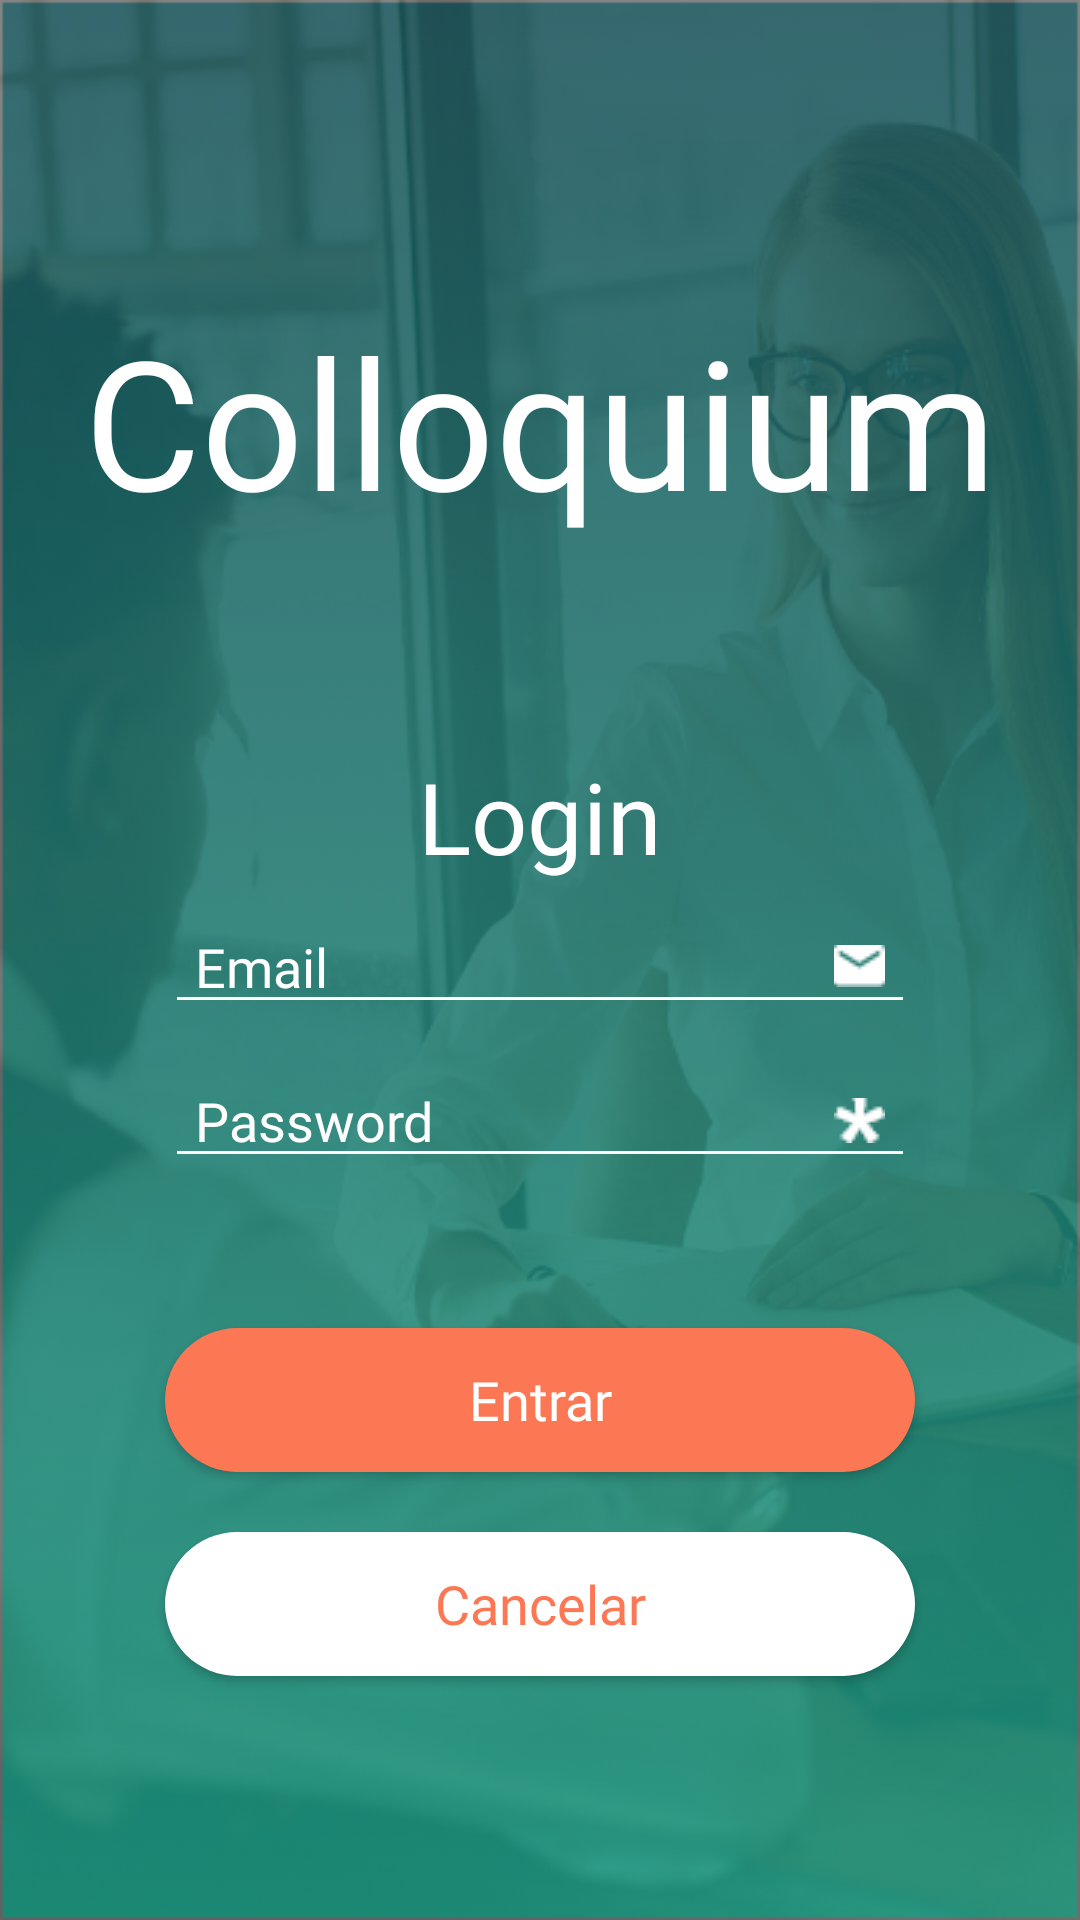

Here is an Android app screen rendered from its layout file. Give the layout XML and the strings, colors and styles it references.
<!-- AndroidManifest.xml: application theme AppTheme -->
<!-- res/layout/activity_login.xml -->
<?xml version="1.0" encoding="utf-8"?>
<androidx.constraintlayout.widget.ConstraintLayout xmlns:android="http://schemas.android.com/apk/res/android"
    xmlns:app="http://schemas.android.com/apk/res-auto"
    xmlns:tools="http://schemas.android.com/tools"
    android:layout_width="match_parent"
    android:layout_height="match_parent"
    android:background="@drawable/login_screen"
    tools:context=".LoginActivity">
    <TextView
        android:id="@+id/textView"
        android:layout_width="wrap_content"
        android:layout_height="wrap_content"
        android:layout_marginTop="100dp"
        android:text="Colloquium"
        android:fontFamily="@font/choplin_medium"
        android:textColor="#FFFFFF"
        android:textSize="60sp"
        app:layout_constraintEnd_toEndOf="parent"
        app:layout_constraintStart_toStartOf="parent"
        app:layout_constraintTop_toTopOf="parent"
        app:layout_constraintHorizontal_bias="0.5"
        tools:targetApi="o" />

    <TextView
        android:id="@+id/textView2"
        android:layout_width="wrap_content"
        android:layout_height="wrap_content"
        android:layout_marginTop="150dp"
        android:fontFamily="@font/montserrat_medium"
        android:text="Login"
        android:textColor="#FFFFFF"
        android:textSize="33sp"
        app:layout_constraintEnd_toEndOf="parent"
        app:layout_constraintStart_toStartOf="parent"
        app:layout_constraintTop_toTopOf="@id/textView"
        app:layout_constraintHorizontal_bias="0.5"
        tools:targetApi="o" />

    <EditText
        android:id="@+id/emailInp"
        android:layout_width="250dp"
        android:layout_height="wrap_content"
        android:layout_marginTop="50dp"
        android:fontFamily="@font/montserrat_medium"
        android:hint="Email"
        android:textColor="#FFFFFF"
        android:textColorHighlight="#FFFFFF"
        android:textColorHint="#FFFFFF"
        android:textSize="18sp"
        android:drawableRight="@drawable/ic_markunread_24px"
       android:paddingLeft="10dp"
        android:paddingRight="10dp"
        app:backgroundTint="#FFF"
        android:inputType="textWebEmailAddress"
        app:layout_constraintEnd_toEndOf="parent"
        app:layout_constraintHorizontal_bias="0.5"
        app:layout_constraintStart_toStartOf="parent"
        app:layout_constraintTop_toTopOf="@id/textView2"></EditText>

    <EditText
        android:id="@+id/pwInp"
        android:layout_width="250dp"
        android:layout_height="wrap_content"
        android:layout_marginTop="10dp"
        android:drawableRight="@drawable/ativo1"
        android:fontFamily="@font/montserrat_medium"
        android:hint="Password"
        android:inputType="textWebPassword"
        android:paddingLeft="10dp"
        android:paddingRight="10dp"
        android:textColor="#FFFFFF"
        android:textColorHighlight="#FFFFFF"
        android:textColorHint="#FFFFFF"
        android:textSize="18sp"
        app:backgroundTint="#FFF"
        app:layout_constraintEnd_toEndOf="parent"
        app:layout_constraintHorizontal_bias="0.5"
        app:layout_constraintStart_toStartOf="parent"
        app:layout_constraintTop_toBottomOf="@id/emailInp"></EditText>

    <Button
        android:id="@+id/loginButton"
        android:layout_width="0dp"
        android:layout_height="wrap_content"
        android:layout_marginTop="50dp"
        android:background="@drawable/rounded_orange_button"
        android:fontFamily="@font/montserrat_medium"
        android:onClick="login"
        android:text="Entrar"
        android:textAllCaps="false"
        android:textSize="18sp"
        app:layout_constraintEnd_toEndOf="@id/pwInp"
        app:layout_constraintStart_toStartOf="@id/pwInp"
        app:layout_constraintTop_toBottomOf="@+id/pwInp" />

    <Button
        android:id="@+id/signButton"
        android:layout_width="0dp"
        android:layout_height="wrap_content"
        android:layout_marginTop="20dp"
        android:background="@drawable/rounded_white_button"
        android:fontFamily="@font/montserrat_medium"
        android:onClick="back"
        android:text="Cancelar"
        android:textColor="#FC7753"
        android:textSize="18sp"
        android:textAllCaps="false"
        app:layout_constraintEnd_toEndOf="@id/pwInp"
        app:layout_constraintStart_toStartOf="@id/pwInp"
        app:layout_constraintTop_toBottomOf="@id/loginButton"
        tools:text="Cancelar" />
</androidx.constraintlayout.widget.ConstraintLayout>
<!-- resources referenced by this layout -->
<resources>
  <!-- drawable ativo1: png bitmap (drawable, 2090 bytes) -->
  <!-- drawable ic_markunread_24px: png bitmap (drawable, 286 bytes) -->
  <!-- drawable login_screen: png bitmap (drawable, 294502 bytes) -->
  <!-- drawable rounded_orange_button (drawable) -->
  <?xml version="1.0" encoding="utf-8"?>
  <shape xmlns:android="http://schemas.android.com/apk/res/android"
      android:shape="rectangle">
  
      <solid android:color="@color/colorOrange"></solid>
  <corners android:radius="150sp"></corners>
  </shape>
  <!-- drawable rounded_white_button (drawable) -->
  <?xml version="1.0" encoding="utf-8"?>
  <shape xmlns:android="http://schemas.android.com/apk/res/android"
      android:shape="rectangle">
  
      <solid android:color="#FFF"></solid>
  <corners android:radius="150sp"></corners>
  </shape>
  <style name="AppTheme" parent="Theme.AppCompat.NoActionBar">
          
          
  
      </style>
  <color name="colorOrange">#FC7753</color>
</resources>
